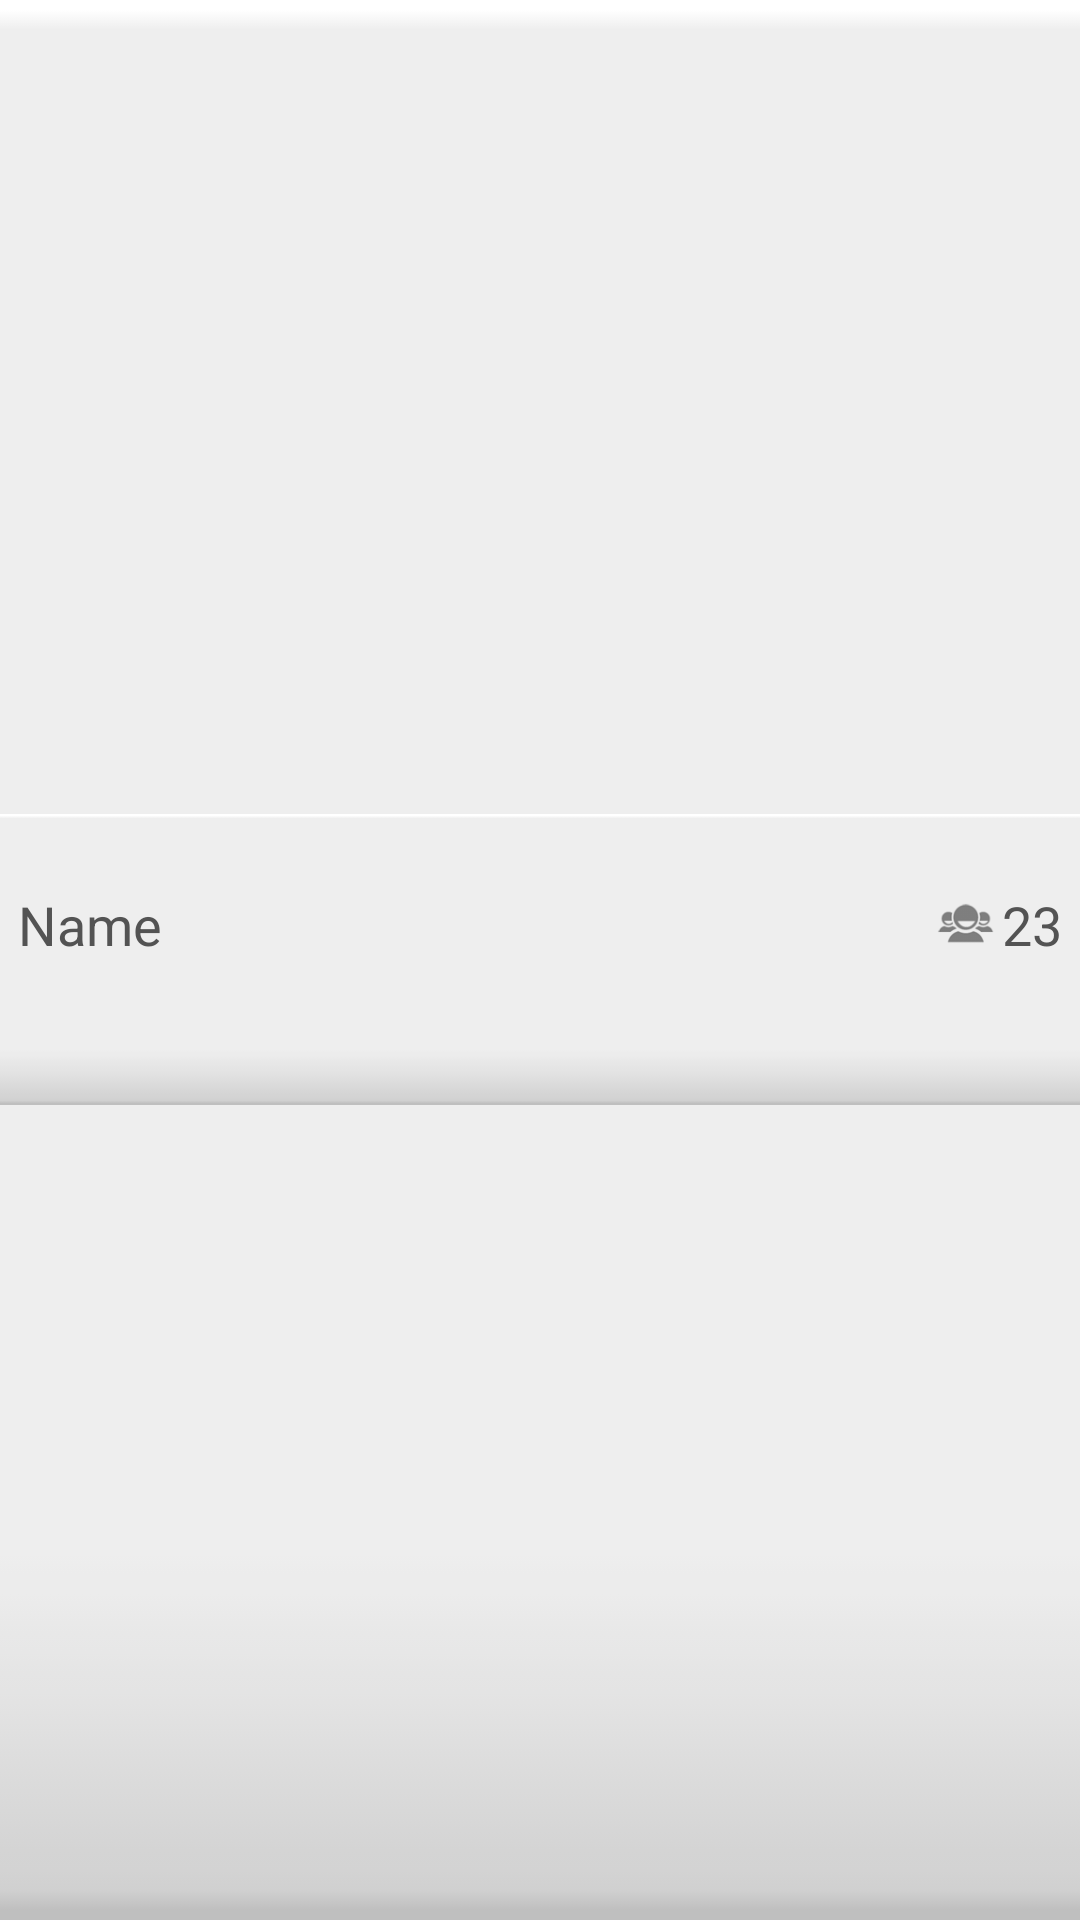

The Android layout XML behind this screen, and the referenced resources:
<!-- AndroidManifest.xml: fallback theme Theme.MaterialComponents.DayNight.NoActionBar -->
<!-- res/layout/filerow_all_rooms.xml -->
<?xml version="1.0" encoding="utf-8"?>
<LinearLayout xmlns:android="http://schemas.android.com/apk/res/android"
    android:layout_width="fill_parent"
    android:layout_height="58dp"
    android:background="@drawable/bgfrstd"
    android:gravity="center"
    android:orientation="vertical" >

    <RelativeLayout
        android:id="@+id/layout_allrooms"
        android:layout_width="match_parent"
        android:layout_height="wrap_content"
        android:layout_gravity="center"
        android:background="@drawable/bgfrstd"
        android:baselineAligned="true"
        android:gravity="center"
        android:orientation="horizontal" >

        <TextView
            android:id="@+id/txt_all_room_name"
            android:layout_width="fill_parent"
            android:layout_height="wrap_content"
            android:layout_alignParentLeft="true"
            android:layout_alignParentTop="false"
            android:layout_centerInParent="false"
            android:layout_marginLeft="6dp"
            android:ellipsize="marquee"
            android:lines="1"
            android:text="Name"
            android:textAppearance="?android:attr/textAppearanceMedium"
            android:textColor="#535353" />

        <LinearLayout
            android:layout_width="wrap_content"
            android:layout_height="wrap_content"
            android:layout_alignParentRight="true"
            android:layout_marginRight="6dp" >

            <ImageView
                android:id="@+id/img_size_allrooms"
                android:layout_width="20dp"
                android:layout_height="match_parent"
                android:layout_marginRight="2dp"
                android:src="@drawable/frsize" />

            <TextView
                android:id="@+id/txtSize"
                android:layout_width="wrap_content"
                android:layout_height="wrap_content"
                android:text="23"
                android:textAppearance="?android:attr/textAppearanceMedium"
                android:textColor="#535353" />

        </LinearLayout>

        <LinearLayout
            android:layout_width="wrap_content"
            android:layout_height="wrap_content"
            android:layout_below="@id/txt_all_room_name"
            android:layout_marginLeft="6dp"
            android:layout_marginTop="3dp" >

            <ImageView
                android:id="@+id/imgFilter00"
                android:layout_width="19dp"
                android:layout_height="19dp"
                android:src="@drawable/filterempty" />

            <ImageView
                android:id="@+id/imgFilter01"
                android:layout_width="19dp"
                android:layout_height="19dp"
                android:src="@drawable/filterempty" />

            <ImageView
                android:id="@+id/imgFilter02"
                android:layout_width="19dp"
                android:layout_height="19dp"
                android:src="@drawable/filterempty" />

            <ImageView
                android:id="@+id/imgFilter03"
                android:layout_width="19dp"
                android:layout_height="20dp"
                android:src="@drawable/filterempty" />

            <ImageView
                android:id="@+id/imgFilter04"
                android:layout_width="19dp"
                android:layout_height="19dp"
                android:src="@drawable/filterempty" />

            <ImageView
                android:id="@+id/imgFilter05"
                android:layout_width="19dp"
                android:layout_height="20dp"
                android:src="@drawable/filterempty" />

            <ImageView
                android:id="@+id/imgFilter06"
                android:layout_width="19dp"
                android:layout_height="20dp"
                android:src="@drawable/filterempty" />
        </LinearLayout>
    </RelativeLayout>

</LinearLayout>
<!-- resources referenced by this layout -->
<resources>
  <!-- drawable bgfrstd: png bitmap (drawable, 2839 bytes) -->
  <!-- drawable frsize: png bitmap (drawable, 1854 bytes) -->
</resources>
